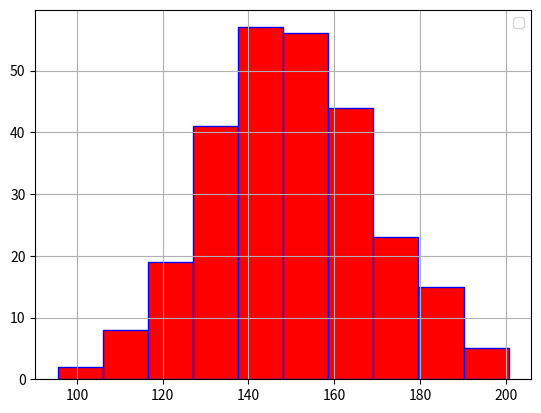

Write Python code to recreate this figure.
import matplotlib.pyplot as plt
import numpy as np
import seaborn as sns
import pandas as pd

rand_number = np.random.normal(150, 20, 270);

plt.grid();
plt.hist(rand_number, color = 'red', edgecolor = 'blue');
plt.legend()
plt.show();
